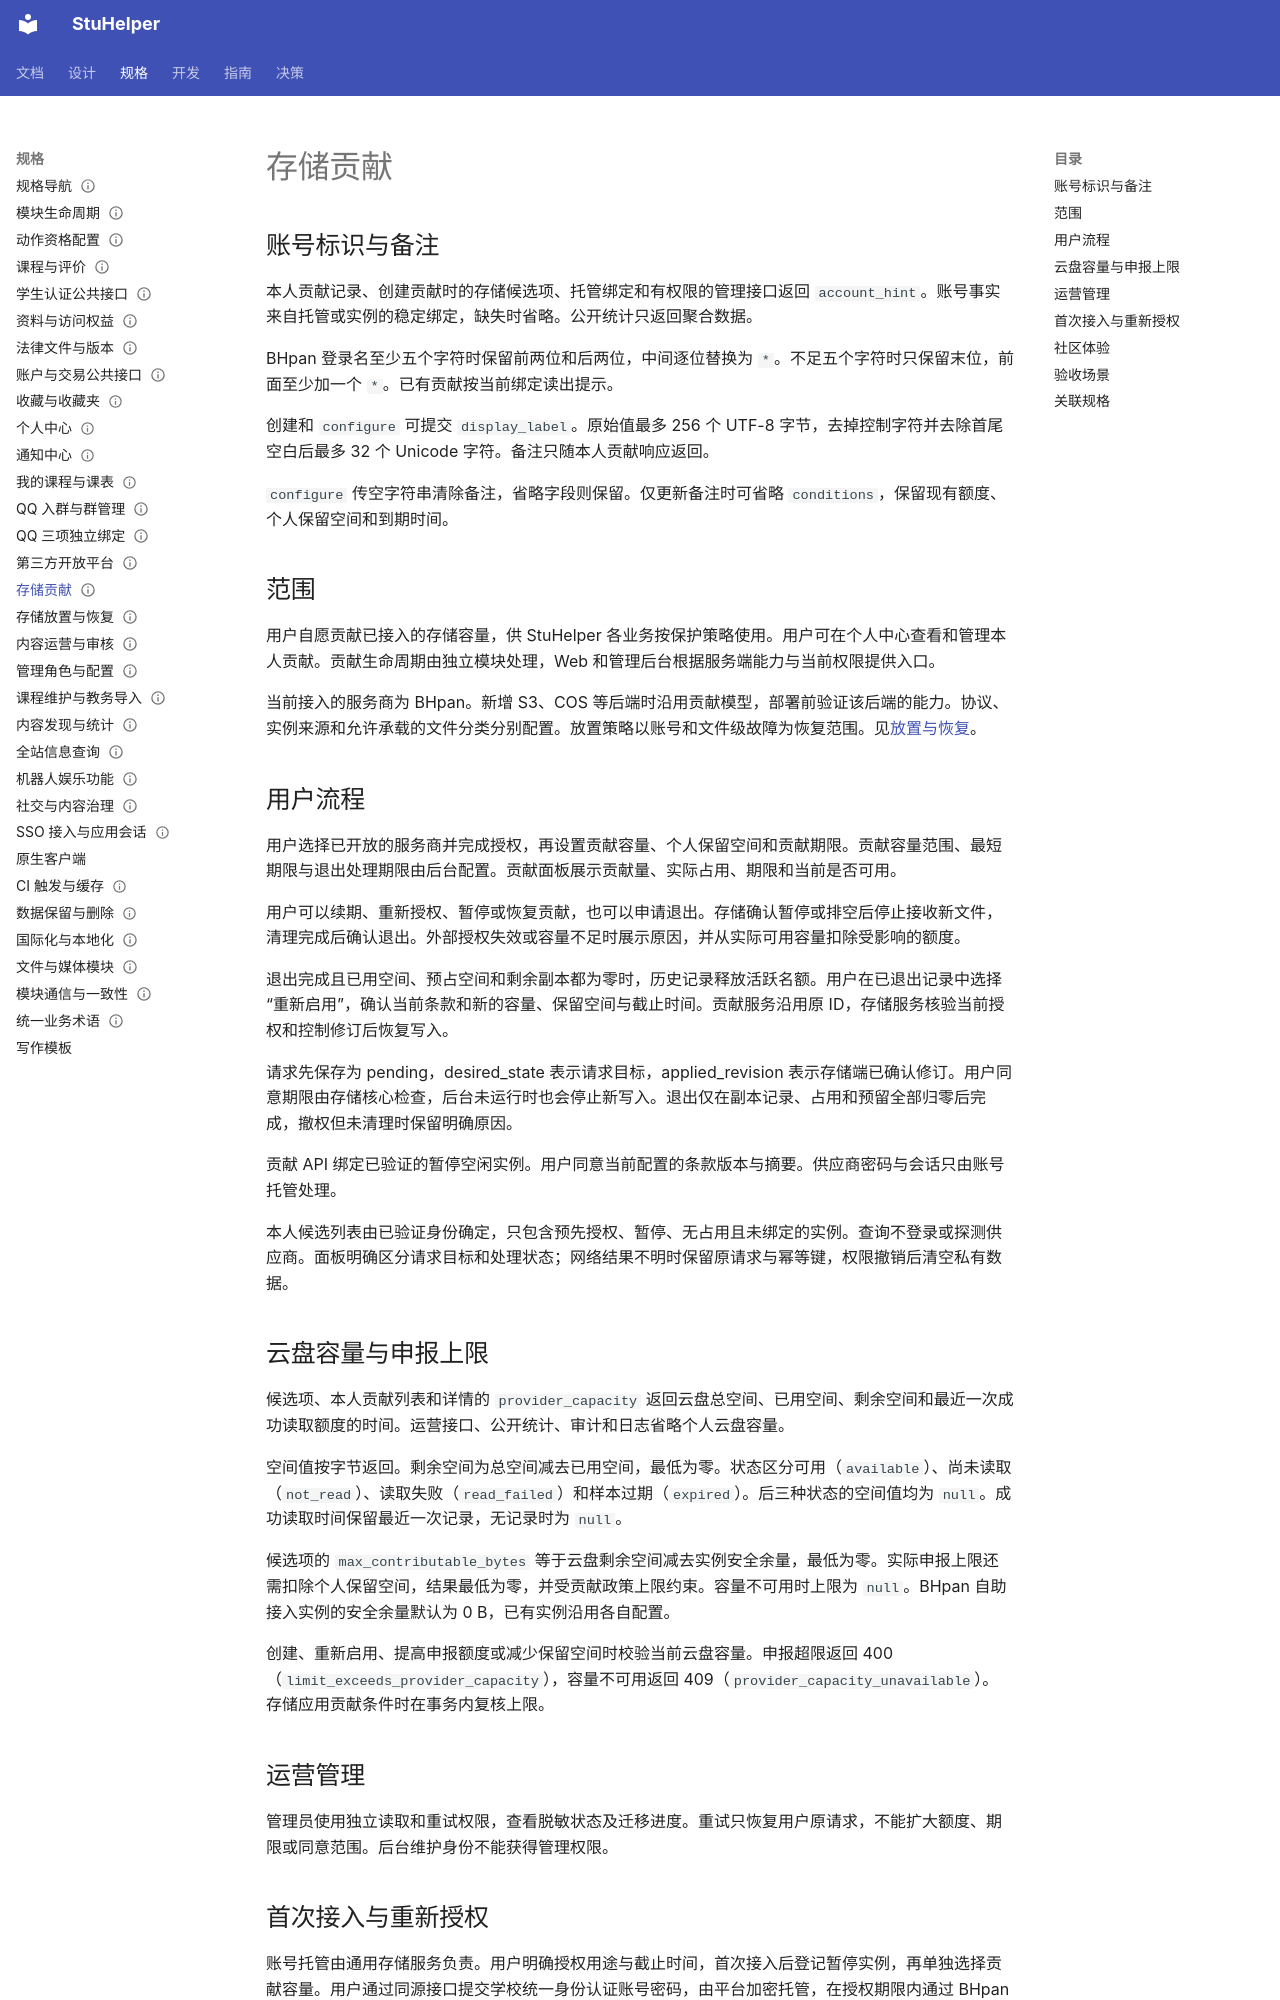

repository: StuHelper/stuhelper · page: spec/storage-contribution/index.html · generator: mkdocs

---
type: spec
status: Accepted
updated: 2026-11-27
---

# 存储贡献

## 账号标识与备注

本人贡献记录、创建贡献时的存储候选项、托管绑定和有权限的管理接口返回 `account_hint`。账号事实来自托管或实例的稳定绑定，缺失时省略。公开统计只返回聚合数据。

BHpan 登录名至少五个字符时保留前两位和后两位，中间逐位替换为 `*`。不足五个字符时只保留末位，前面至少加一个 `*`。已有贡献按当前绑定读出提示。

创建和 `configure` 可提交 `display_label`。原始值最多 256 个 UTF-8 字节，去掉控制字符并去除首尾空白后最多 32 个 Unicode 字符。备注只随本人贡献响应返回。

`configure` 传空字符串清除备注，省略字段则保留。仅更新备注时可省略 `conditions`，保留现有额度、个人保留空间和到期时间。

## 范围

用户自愿贡献已接入的存储容量，供 StuHelper 各业务按保护策略使用。用户可在个人中心查看和管理本人贡献。贡献生命周期由独立模块处理，Web 和管理后台根据服务端能力与当前权限提供入口。

当前接入的服务商为 BHpan。新增 S3、COS 等后端时沿用贡献模型，部署前验证该后端的能力。协议、实例来源和允许承载的文件分类分别配置。放置策略以账号和文件级故障为恢复范围。见[放置与恢复](storage-placement.md)。

## 用户流程

用户选择已开放的服务商并完成授权，再设置贡献容量、个人保留空间和贡献期限。贡献容量范围、最短期限与退出处理期限由后台配置。贡献面板展示贡献量、实际占用、期限和当前是否可用。

用户可以续期、重新授权、暂停或恢复贡献，也可以申请退出。存储确认暂停或排空后停止接收新文件，清理完成后确认退出。外部授权失效或容量不足时展示原因，并从实际可用容量扣除受影响的额度。

退出完成且已用空间、预占空间和剩余副本都为零时，历史记录释放活跃名额。用户在已退出记录中选择“重新启用”，确认当前条款和新的容量、保留空间与截止时间。贡献服务沿用原 ID，存储服务核验当前授权和控制修订后恢复写入。

请求先保存为 pending，desired_state 表示请求目标，applied_revision 表示存储端已确认修订。用户同意期限由存储核心检查，后台未运行时也会停止新写入。退出仅在副本记录、占用和预留全部归零后完成，撤权但未清理时保留明确原因。

贡献 API 绑定已验证的暂停空闲实例。用户同意当前配置的条款版本与摘要。供应商密码与会话只由账号托管处理。

本人候选列表由已验证身份确定，只包含预先授权、暂停、无占用且未绑定的实例。查询不登录或探测供应商。面板明确区分请求目标和处理状态；网络结果不明时保留原请求与幂等键，权限撤销后清空私有数据。

## 云盘容量与申报上限

候选项、本人贡献列表和详情的 `provider_capacity` 返回云盘总空间、已用空间、剩余空间和最近一次成功读取额度的时间。运营接口、公开统计、审计和日志省略个人云盘容量。

空间值按字节返回。剩余空间为总空间减去已用空间，最低为零。状态区分可用（`available`）、尚未读取（`not_read`）、读取失败（`read_failed`）和样本过期（`expired`）。后三种状态的空间值均为 `null`。成功读取时间保留最近一次记录，无记录时为 `null`。

候选项的 `max_contributable_bytes` 等于云盘剩余空间减去实例安全余量，最低为零。实际申报上限还需扣除个人保留空间，结果最低为零，并受贡献政策上限约束。容量不可用时上限为 `null`。BHpan 自助接入实例的安全余量默认为 0 B，已有实例沿用各自配置。

创建、重新启用、提高申报额度或减少保留空间时校验当前云盘容量。申报超限返回 400（`limit_exceeds_provider_capacity`），容量不可用返回 409（`provider_capacity_unavailable`）。存储应用贡献条件时在事务内复核上限。

## 运营管理

管理员使用独立读取和重试权限，查看脱敏状态及迁移进度。重试只恢复用户原请求，不能扩大额度、期限或同意范围。后台维护身份不能获得管理权限。
